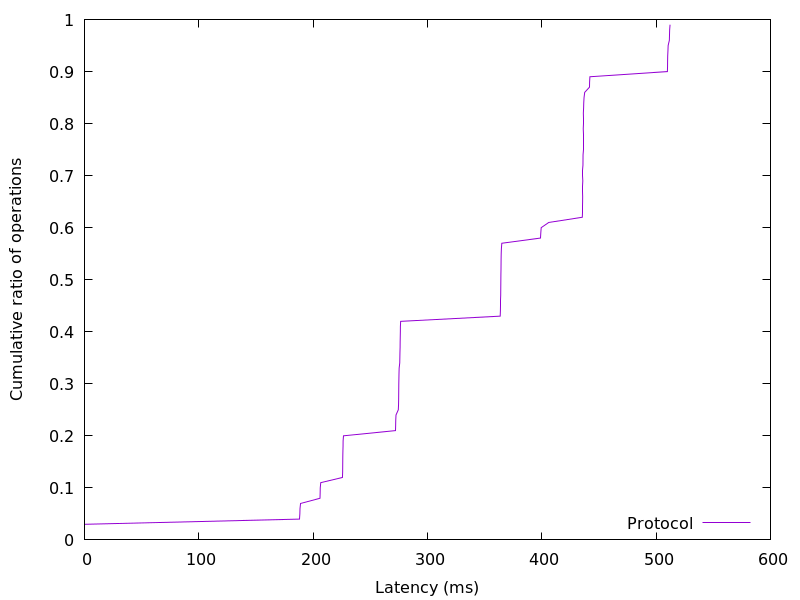

The data file committed next to this chart (first rows):
0.021248, 0.01
0.02176, 0.02
0.02253, 0.03
188.1, 0.04
188.4, 0.05
188.5, 0.06
189, 0.07
206, 0.08
206.1, 0.09
206.2, 0.1
206.7, 0.11
225.6, 0.12
225.8, 0.13
225.9, 0.14
225.9, 0.15
226, 0.16
226.1, 0.17
226.2, 0.18
226.2, 0.19
226.6, 0.2
272.1, 0.21
272.2, 0.22
272.3, 0.23
272.5, 0.24
274.5, 0.25
274.7, 0.26
274.8, 0.27
274.8, 0.28
274.9, 0.29
275, 0.3
275, 0.31
275.1, 0.32
275.2, 0.33
275.8, 0.34
275.8, 0.35
275.9, 0.36
276.1, 0.37
276.1, 0.38
276.2, 0.39
276.3, 0.4
276.3, 0.41
276.6, 0.42
363.6, 0.43
363.8, 0.44
363.9, 0.45
363.9, 0.46
364.1, 0.47
364.1, 0.48
364.2, 0.49
364.2, 0.5
364.2, 0.51
364.3, 0.52
364.4, 0.53
364.4, 0.54
364.5, 0.55
364.7, 0.56
365, 0.57
398.9, 0.58
399.2, 0.59
399.5, 0.6
406.1, 0.61
... 38 more rows
